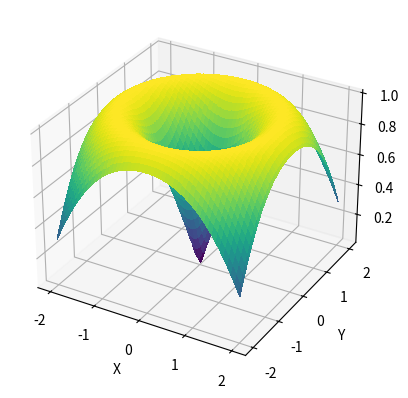

The script that saved this image:
import numpy as np    
import matplotlib.pyplot as plt    
from mpl_toolkits.mplot3d import Axes3D    
from matplotlib.animation import FuncAnimation    
    
  
# 生成网格    
x = np.linspace(-2, 2, 100)    
y = np.linspace(-2, 2, 100)    
x, y = np.meshgrid(x, y)  
    
# 定义初始波动参数    
amplitude = 1.0  # 振幅    
frequency = 1  # 频率    
phase = 0.0  # 相位    
    
# 创建3D绘图对象    
fig = plt.figure()    
ax = fig.add_subplot(111, projection='3d')    
    
# 初始绘制曲面图（不带颜色）    
z = amplitude * np.sin(frequency * np.sqrt(x**2 + y**2) + phase)    
surf = ax.plot_surface(x, y, z, linewidth=0, antialiased=False, cmap='viridis')  # 添加颜色映射  
    
# 添加坐标轴标签    
ax.set_xlabel('X')    
ax.set_ylabel('Y')    
ax.set_zlabel('Z')    
    
# 更新函数，用于更新曲面图    
def update(frame):    

    frequency= frame / 10.0 + 1  # 更新频率，频率范围

    phase = frame / 20.0 * np.pi  # 更新相位，产生一个动态的效果  


  
    z = amplitude * np.sin(frequency * np.sqrt(x**2 + y**2) + phase)   
    ax.clear()  # 清空原来的曲面图   
   
    surf = ax.plot_surface(x, y, z, linewidth=0, antialiased=False, cmap='viridis')  # 添加颜色映射  
    return surf,    
  
# 创建动画对象，指定更新函数和帧率    
ani = FuncAnimation(fig, update, frames=range(0,100), interval=1000, blit=False)  # 增加帧数，使得动画更平滑  
    
plt.show()